Run: headless pygame with SDL's dummy video driver; simulated clock (each Clock.tick advances the game by its frame time, no real sleeping); random seed 0; keys injected as events and as key.get_pressed() state; no mouse input.
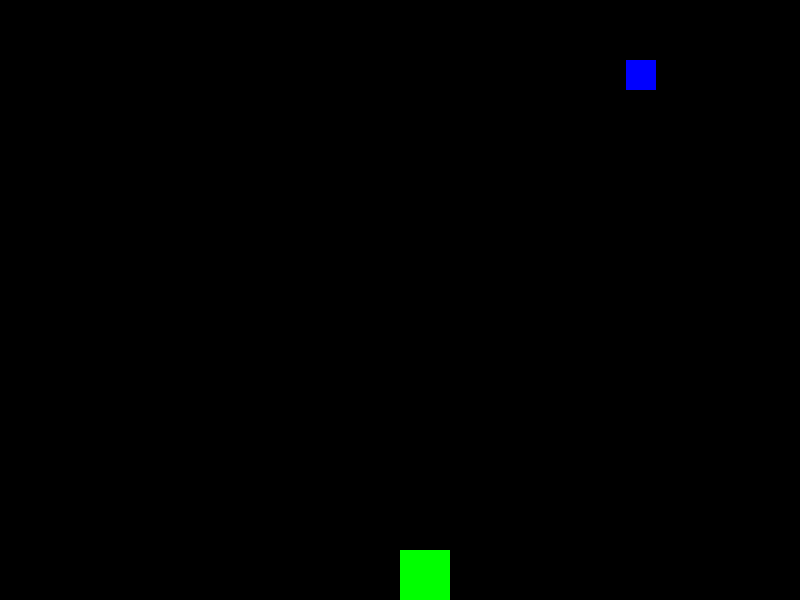
Frame 1 of 4 · flips 1–60 · no input
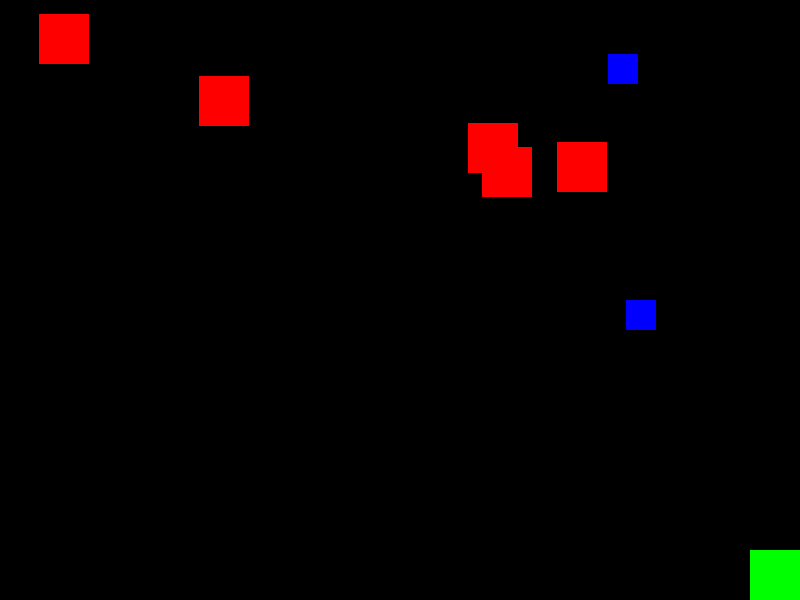
Frame 2 of 4 · flips 61–180 · tapped SPACE, RETURN · held RIGHT (→), D
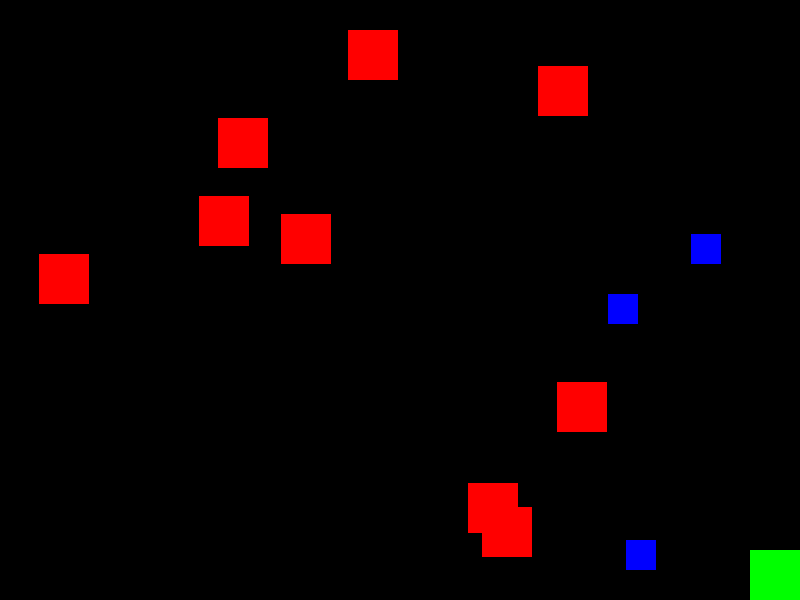
Frame 3 of 4 · flips 181–300 · held DOWN (↓), S
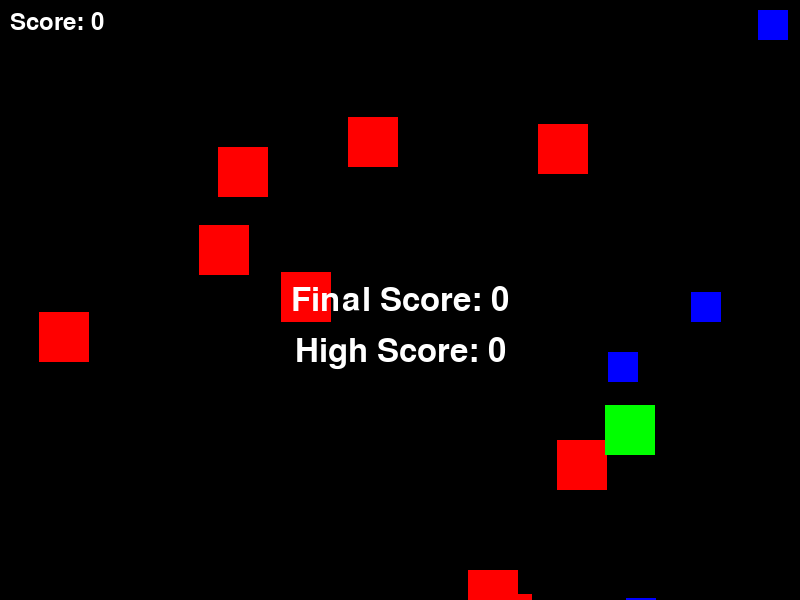
Frame 4 of 4 · flips 301–420 · held LEFT (←), A, UP (↑), W

The pygame program that drew these frames:

import pygame
import random
import time

# Initialize Pygame
pygame.init()

# Constants
SCREEN_WIDTH = 800
SCREEN_HEIGHT = 600
PLAYER_SIZE = 50
ASTEROID_SIZE = 50
SHIELD_POWERUP_SIZE = 30
PLAYER_COLOR = (0, 255, 0)
ASTEROID_COLOR = (255, 0, 0)
SHIELD_POWERUP_COLOR = (0, 0, 255)
BACKGROUND_COLOR = (0, 0, 0)
FPS = 60

# Set up the display
screen = pygame.display.set_mode((SCREEN_WIDTH, SCREEN_HEIGHT))
pygame.display.set_caption('Asteroid Dodger')

# Player class
class Player:
    def __init__(self):
        self.x = SCREEN_WIDTH // 2
        self.y = SCREEN_HEIGHT - PLAYER_SIZE
        self.width = PLAYER_SIZE
        self.height = PLAYER_SIZE
        self.color = PLAYER_COLOR
        self.shield = False

    def draw(self):
        pygame.draw.rect(screen, self.color, (self.x, self.y, self.width, self.height))

    def move(self, dx, dy):
        self.x += dx
        self.y += dy
        # Boundary check
        self.x = max(self.x, 0)
        self.x = min(self.x, SCREEN_WIDTH - self.width)
        self.y = max(self.y, 0)
        self.y = min(self.y, SCREEN_HEIGHT - self.height)

# Asteroid class
class Asteroid:
    def __init__(self):
        self.x = random.randint(0, SCREEN_WIDTH - ASTEROID_SIZE)
        self.y = 0
        self.width = ASTEROID_SIZE
        self.height = ASTEROID_SIZE
        self.color = ASTEROID_COLOR
        self.speed = random.randint(1, 3)

    def draw(self):
        pygame.draw.rect(screen, self.color, (self.x, self.y, self.width, self.height))

    def move(self):
        self.y += self.speed

# ShieldPowerUp class
class ShieldPowerUp:
    def __init__(self):
        self.x = random.randint(0, SCREEN_WIDTH - SHIELD_POWERUP_SIZE)
        self.y = 0
        self.width = SHIELD_POWERUP_SIZE
        self.height = SHIELD_POWERUP_SIZE
        self.color = SHIELD_POWERUP_COLOR

    def draw(self):
        pygame.draw.rect(screen, self.color, (self.x, self.y, self.width, self.height))

    def move(self):
        self.y += 2

# Game class
class Game:
    def __init__(self):
        self.player = Player()
        self.asteroids = []
        self.shield_powerups = []
        self.score = 0
        self.high_score = 0
        self.start_time = time.time()

    def run(self):
        clock = pygame.time.Clock()
        running = True
        while running:
            screen.fill(BACKGROUND_COLOR)
            for event in pygame.event.get():
                if event.type == pygame.QUIT:
                    running = False

            keys = pygame.key.get_pressed()
            if keys[pygame.K_w]:
                self.player.move(0, -5)
            if keys[pygame.K_s]:
                self.player.move(0, 5)
            if keys[pygame.K_a]:
                self.player.move(-5, 0)
            if keys[pygame.K_d]:
                self.player.move(5, 0)

            # Spawn asteroids
            if random.randint(1, 30) == 1:
                self.asteroids.append(Asteroid())

            # Spawn shield power-ups
            if random.randint(1, 200) == 1:
                self.shield_powerups.append(ShieldPowerUp())

            # Move and draw asteroids
            for asteroid in self.asteroids[:]:
                asteroid.move()
                asteroid.draw()
                if asteroid.y > SCREEN_HEIGHT:
                    self.asteroids.remove(asteroid)
                    self.score += 1

            # Move and draw shield power-ups
            for powerup in self.shield_powerups[:]:
                powerup.move()
                powerup.draw()
                if powerup.y > SCREEN_HEIGHT:
                    self.shield_powerups.remove(powerup)

            # Check for collisions
            player_rect = pygame.Rect(self.player.x, self.player.y, self.player.width, self.player.height)
            for asteroid in self.asteroids:
                asteroid_rect = pygame.Rect(asteroid.x, asteroid.y, asteroid.width, asteroid.height)
                if player_rect.colliderect(asteroid_rect):
                    if self.player.shield:
                        self.player.shield = False
                        self.asteroids.remove(asteroid)
                    else:
                        running = False

            for powerup in self.shield_powerups:
                powerup_rect = pygame.Rect(powerup.x, powerup.y, powerup.width, powerup.height)
                if player_rect.colliderect(powerup_rect):
                    self.player.shield = True
                    self.shield_powerups.remove(powerup)
                    self.score += 5

            # Draw player
            self.player.draw()

            # Update the display
            pygame.display.flip()

            # Cap the frame rate
            clock.tick(FPS)

            # Update score based on survival time
            self.score += (time.time() - self.start_time) // 1
            self.start_time = time.time()

            # Update high score
            if self.score > self.high_score:
                self.high_score = self.score

            # Display score
            self.display_score()

        # Game over
        self.display_final_score()
        pygame.quit()

    def display_score(self):
        font = pygame.font.SysFont(None, 36)
        score_text = font.render(f'Score: {int(self.score)}', True, (255, 255, 255))
        screen.blit(score_text, (10, 10))

    def display_final_score(self):
        font = pygame.font.SysFont(None, 48)
        final_score_text = font.render(f'Final Score: {int(self.score)}', True, (255, 255, 255))
        high_score_text = font.render(f'High Score: {int(self.high_score)}', True, (255, 255, 255))
        screen.blit(final_score_text, (SCREEN_WIDTH // 2 - final_score_text.get_width() // 2, SCREEN_HEIGHT // 2 - final_score_text.get_height() // 2))
        screen.blit(high_score_text, (SCREEN_WIDTH // 2 - high_score_text.get_width() // 2, SCREEN_HEIGHT // 2 + high_score_text.get_height()))

# Main function
def main():
    game = Game()
    game.run()

if __name__ == '__main__':
    main()
